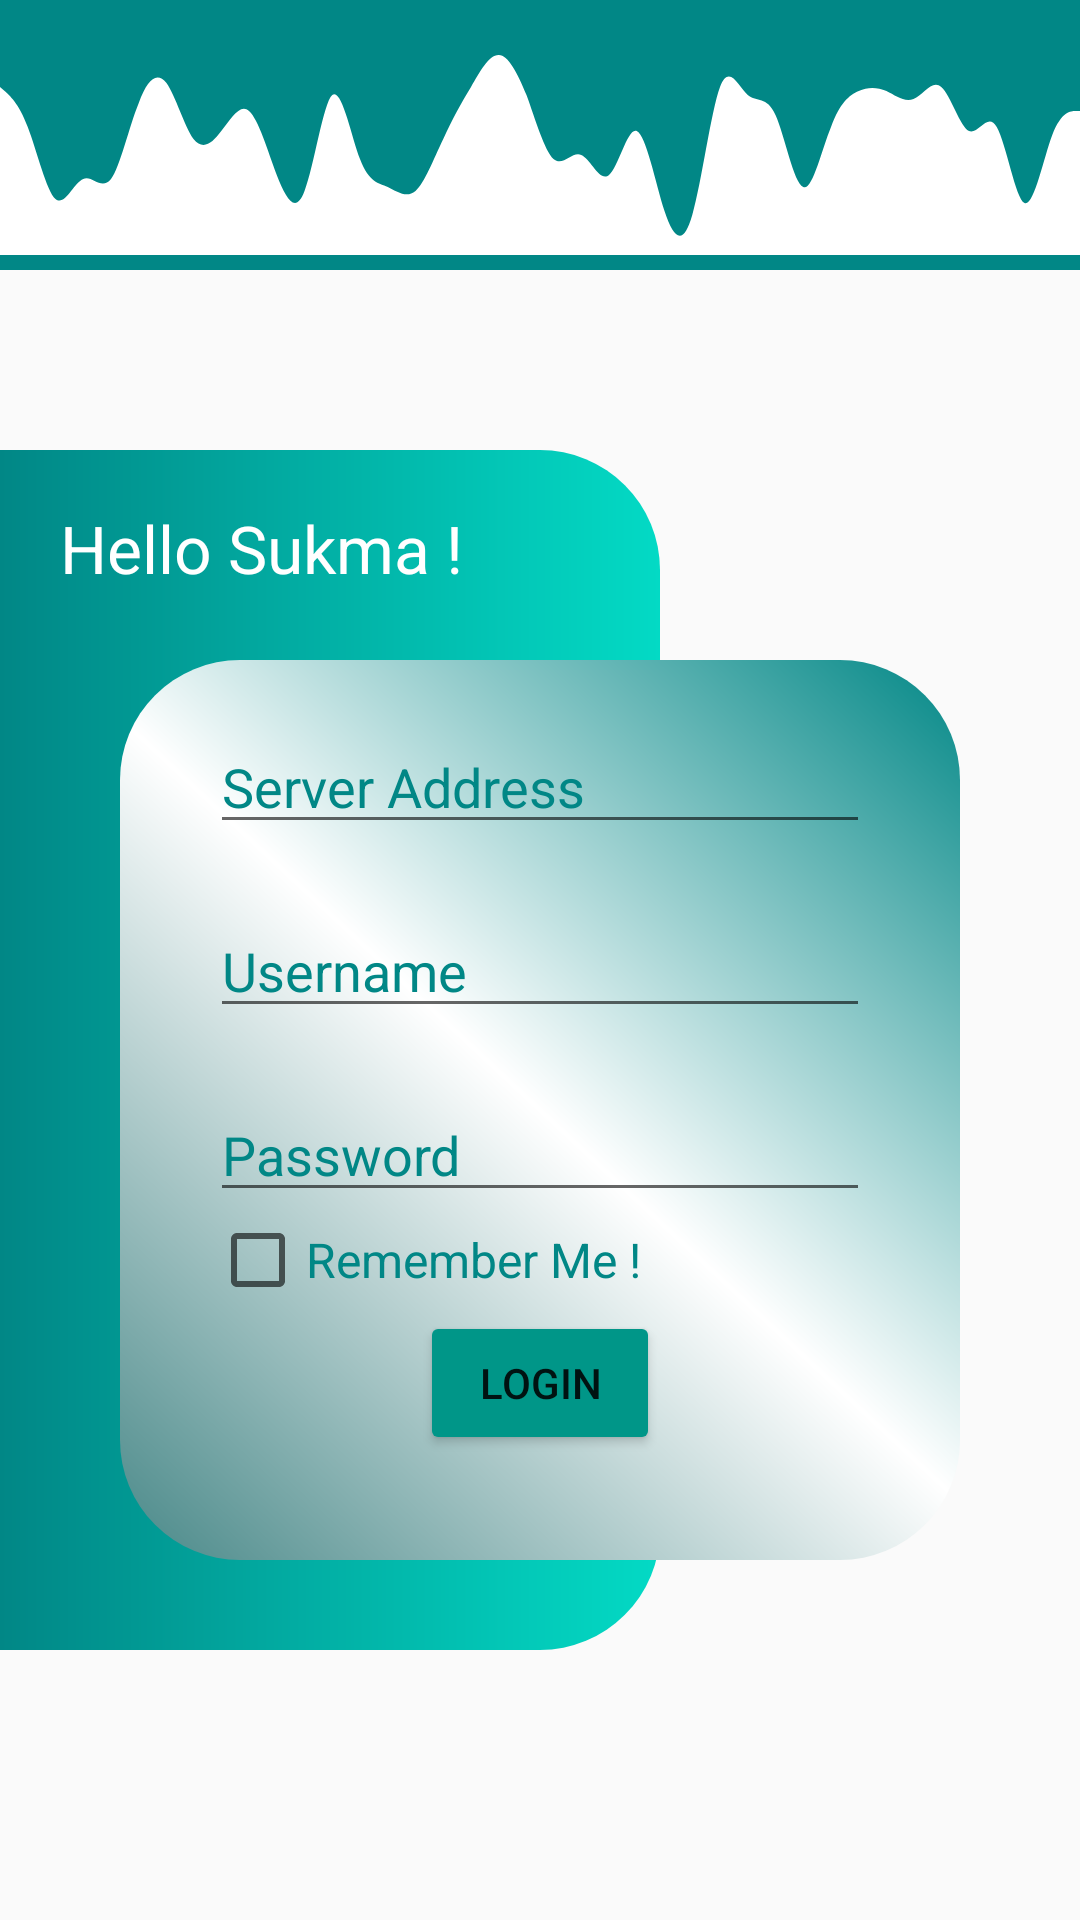

Produce the Android XML layout that renders to this screen, including the resource entries it uses.
<!-- AndroidManifest.xml: application theme AppTheme -->
<!-- res/layout/activity_login.xml -->
<?xml version="1.0" encoding="utf-8"?>
<RelativeLayout
    xmlns:android="http://schemas.android.com/apk/res/android"
    xmlns:app="http://schemas.android.com/apk/res-auto"
    xmlns:tools="http://schemas.android.com/tools"
    android:layout_width="match_parent"
    android:layout_height="match_parent"
    tools:context=".login">

    <LinearLayout
        android:layout_width="match_parent"
        android:layout_height="90dp"
        android:orientation="vertical">

        <ImageView
            android:id="@+id/Wave"
            android:layout_width="match_parent"
            android:layout_height="wrap_content"
            android:background="@color/colorPrymary"
            android:src="@drawable/ic_gelombang" />
    </LinearLayout>

    <LinearLayout
        android:orientation="vertical"
        android:layout_width="220dp"
        android:layout_height="400dp"
        android:layout_marginTop="150dp"
        android:background="@drawable/left_panel">

        <TextView
            android:id="@+id/Hallo"
            android:layout_width="match_parent"
            android:layout_height="wrap_content"
            android:layout_marginStart="20dp"
            android:text="Hello Sukma !"
            android:textColor="@color/white"
            android:textSize="22dp"
            android:layout_marginTop="18dp"/>


    </LinearLayout>

        <LinearLayout
            android:layout_width="match_parent"
            android:layout_height="300dp"
            android:layout_marginStart="40dp"
            android:layout_marginTop="220dp"
            android:layout_marginEnd="40dp"
            android:background="@drawable/login"
            android:orientation="vertical">

            <EditText
                android:id="@+id/edtServer"
                android:layout_width="match_parent"
                android:layout_height="wrap_content"
                android:layout_marginStart="30dp"
                android:layout_marginEnd="30dp"
                android:layout_marginTop="20dp"
                android:textColor="@color/colorPrymary"
                android:hint="Server Address"
                android:textColorHint="@color/colorPrymary"/>

            <EditText
                android:id="@+id/edtId"
                android:layout_width="match_parent"
                android:layout_height="wrap_content"
                android:layout_marginStart="30dp"
                android:layout_marginEnd="30dp"
                android:layout_marginTop="20dp"
                android:hint="Username"
                android:textColorHint="@color/colorPrymary" />

            <EditText
                android:id="@+id/edtKey"
                android:layout_width="match_parent"
                android:layout_height="wrap_content"
                android:layout_marginStart="30dp"
                android:layout_marginEnd="30dp"
                android:layout_marginTop="20dp"
                android:hint="Password"
                android:textColorHint="@color/colorPrymary"/>

            <CheckBox
                android:id="@+id/Remember"
                android:layout_width="match_parent"
                android:layout_height="wrap_content"
                android:layout_marginStart="30dp"
                android:layout_marginEnd="30dp"
                android:text="Remember Me !"
                android:textColor="@color/colorPrymary"
                android:textSize="16dp"/>

            <Button
                android:id="@+id/button"
                android:layout_width="match_parent"
                android:layout_height="wrap_content"
                android:layout_marginStart="100dp"
                android:layout_marginTop="1dp"
                android:layout_marginEnd="100dp"
                android:text="Login"
                app:backgroundTint="#009688" />


        </LinearLayout>

</RelativeLayout>
<!-- resources referenced by this layout -->
<resources>
  <color name="colorPrymary">#FF018786</color>
  <color name="white">#FFFFFFFF</color>
  <!-- drawable ic_gelombang: vector/xml drawable (drawable, 2430 chars, omitted) -->
  <!-- drawable left_panel (drawable) -->
  <?xml version="1.0" encoding="utf-8"?>
  <shape android:shape="rectangle"
      xmlns:android="http://schemas.android.com/apk/res/android">
      <corners android:bottomRightRadius="40dp" android:topRightRadius="40dp"/>
      <gradient android:startColor="@color/colorPrymary" android:endColor="@color/teal_200"/>
  </shape>
  <!-- drawable login (drawable) -->
  <?xml version="1.0" encoding="utf-8"?>
  <shape android:shape="rectangle"
      xmlns:android="http://schemas.android.com/apk/res/android">
      <corners android:bottomRightRadius="40dp" android:topRightRadius="40dp" android:topLeftRadius="40dp" android:bottomLeftRadius="40dp"/>
      <gradient android:angle="225"
          android:startColor="@color/colorPrymary" android:endColor="@color/teal_500" android:centerColor="@color/white"/>
  </shape>
  <style name="AppTheme" parent="Theme.AppCompat.Light.NoActionBar">
          
          <item name="colorPrimary">@color/colorPrymary</item>
          <item name="colorPrimaryDark">@color/colorPrymaryDark</item>
          <item name="colorAccent">@color/colorAccent</item>
      </style>
  <color name="teal_200">#FF03DAC5</color>
  <color name="teal_500">#488888</color>
  <color name="colorPrymaryDark">#023E3E</color>
  <color name="colorAccent">#031E1E</color>
</resources>
